Dataset: dataset (GitHub, MuhamadAlee/TensorflowJS_CNN). Classes: formal shirt, pents, t-shirt.

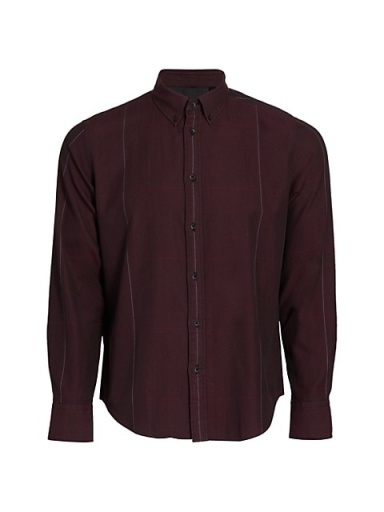
Label: formal shirt

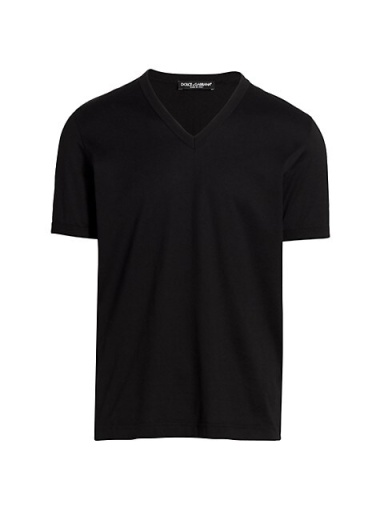
Label: t-shirt

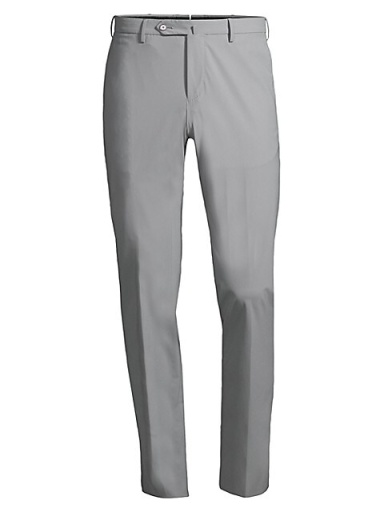
Label: pents

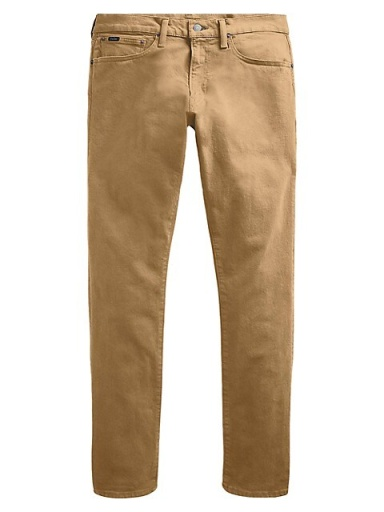
Label: pents

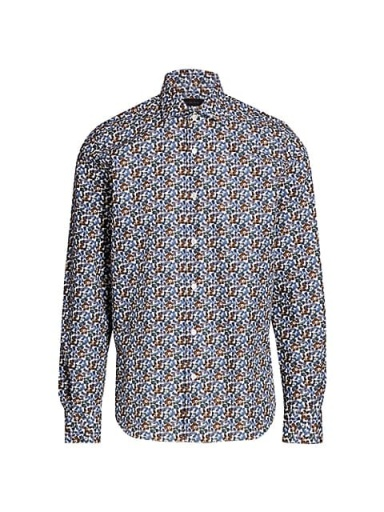
Label: formal shirt

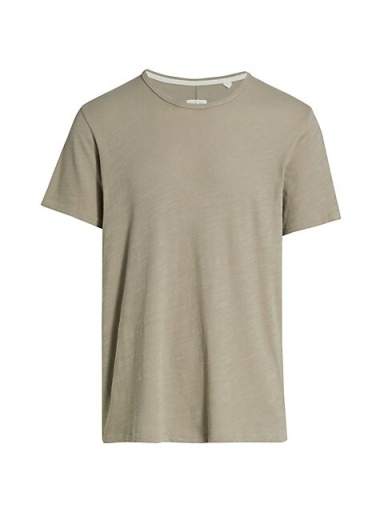
Label: t-shirt
